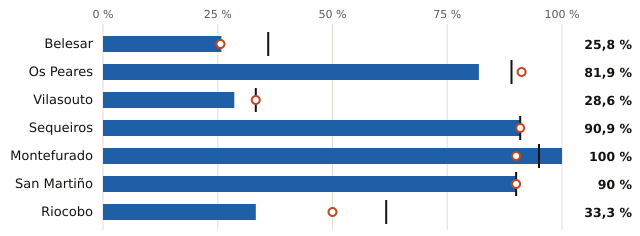

The data file committed next to this chart (first rows):
embalse, pct, pct_hace_1_anio, pct_media_10_anios, vol_hm3, capacidad_hm3
Belesar, 25.8, 25.6, 36.0, 169.0, 655.0
Os Peares, 81.9, 91.2, 89.0, 149.0, 182.0
Vilasouto, 28.6, 33.3, 33.3, 6.0, 21.0
Sequeiros, 90.9, 90.9, 90.9, 10.0, 11.0
Montefurado, 100.0, 90.0, 95.0, 10.0, 10.0
San Martiño, 90.0, 90.0, 90.0, 9.0, 10.0
Riocobo, 33.3, 50.0, 61.7, 2.0, 6.0
